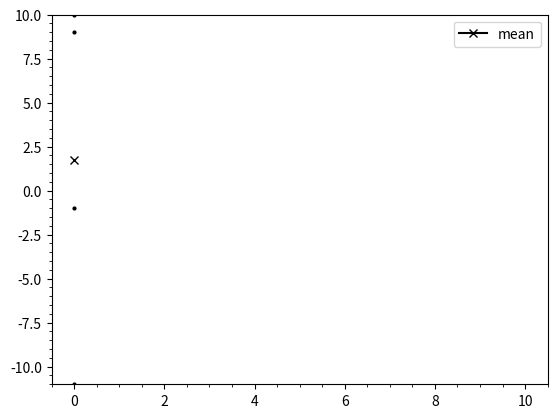

Reproduce this figure in Python. (Note: this script raises an exception after producing the figure.)
""" This file defines a mean data plotter. """
import random
import time

import numpy as np

import matplotlib.pylab as plt
import matplotlib.gridspec as gridspec


class MeanPlotter:
    def __init__(self, fig, gs, label='mean', color='black', alpha=1.0, min_itr=10):
        self._fig = fig
        self._gs = gridspec.GridSpecFromSubplotSpec(1, 1, subplot_spec=gs)
        self._ax = plt.subplot(self._gs[0])

        self._label = label
        self._color = color
        self._alpha = alpha
        self._min_itr = min_itr

        self._ts = np.empty((1, 0))
        self._data_mean = np.empty((1, 0))
        self._plots_mean = self._ax.plot([], [], '-x', markeredgewidth=1.0, color=self._color,
                alpha=1.0, label=self._label)[0]

        self._ax.set_xlim(0-0.5, self._min_itr+0.5)
        self._ax.set_ylim(0, 1)
        self._ax.minorticks_on()
        self._ax.legend(loc='upper right', bbox_to_anchor=(1, 1))

        self._init = False

        self._fig.canvas.draw()
        self._fig.canvas.flush_events()   # Fixes bug with Qt4Agg backend

    def init(self, data_len):
        """ Initialize plots. """
        self._t = 0
        self._data_len = data_len
        self._data = np.empty((data_len, 0))
        self._plots = [
            self._ax.plot([], [], '.', markersize=4, color='black', alpha=self._alpha)[0]
            for _ in range(data_len)
        ]

        self._init = True

    def update(self, x, t=None):
        """ Update plots. """
        x = np.ravel([x])

        if not self._init:
            self.init(x.shape[0])

        if not t:
            t = self._t

        assert x.shape[0] == self._data_len
        t = np.array([t]).reshape((1, 1))
        x = x.reshape((self._data_len, 1))
        mean = np.mean(x).reshape((1, 1))

        self._t += 1
        self._ts = np.append(self._ts, t, axis=1)
        self._data = np.append(self._data, x, axis=1)
        self._data_mean = np.append(self._data_mean, mean, axis=1)

        for i in range(self._data_len):
            self._plots[i].set_data(self._ts, self._data[i, :])
        self._plots_mean.set_data(self._ts, self._data_mean[0, :])

        y_min, y_max = np.amin(self._data), np.amax(self._data)
        precision = np.power(10, np.floor(np.log10(np.amax(np.abs((y_min, y_max)) + 1e-100))) - 1)
        y_lim_min = np.floor(y_min/precision) * precision
        y_lim_max = np.ceil(y_max/precision) * precision

        self._ax.set_xlim(self._ts[0, 0]-0.5, max(self._ts[-1, 0], self._min_itr)+0.5)
        self._ax.set_ylim((y_lim_min, y_lim_max))
        self.draw()

    def draw(self):
        self._ax.draw_artist(self._ax.patch)
        [self._ax.draw_artist(plot) for plot in self._plots]
        self._ax.draw_artist(self._plots_mean)
        self._fig.canvas.update()
        self._fig.canvas.flush_events()   # Fixes bug with Qt4Agg backend

    def draw_ticklabels(self):
        """
        Redraws the ticklabels, for use when ticklabels are being drawn outside of the axis
        and need to be redrawn, since something else is drawing over them.
        """
        [self._ax.draw_artist(item) for item in self._ax.get_xticklabels() + self._ax.get_yticklabels()]
        self._fig.canvas.update()
        self._fig.canvas.flush_events()   # Fixes bug with Qt4Agg backend

if __name__ == "__main__":
    import matplotlib.gridspec as gridspec


    plt.ion()
    fig = plt.figure()
    gs = gridspec.GridSpec(1, 1)

    plotter = MeanPlotter(fig, gs[0])

    i, j = 0, 0
    while True:
        i += random.randint(-10, 10)
        j += random.randint(-10, 10)
        data = [i, j, i + j, i - j]
        plotter.update(data)
        time.sleep(1)
